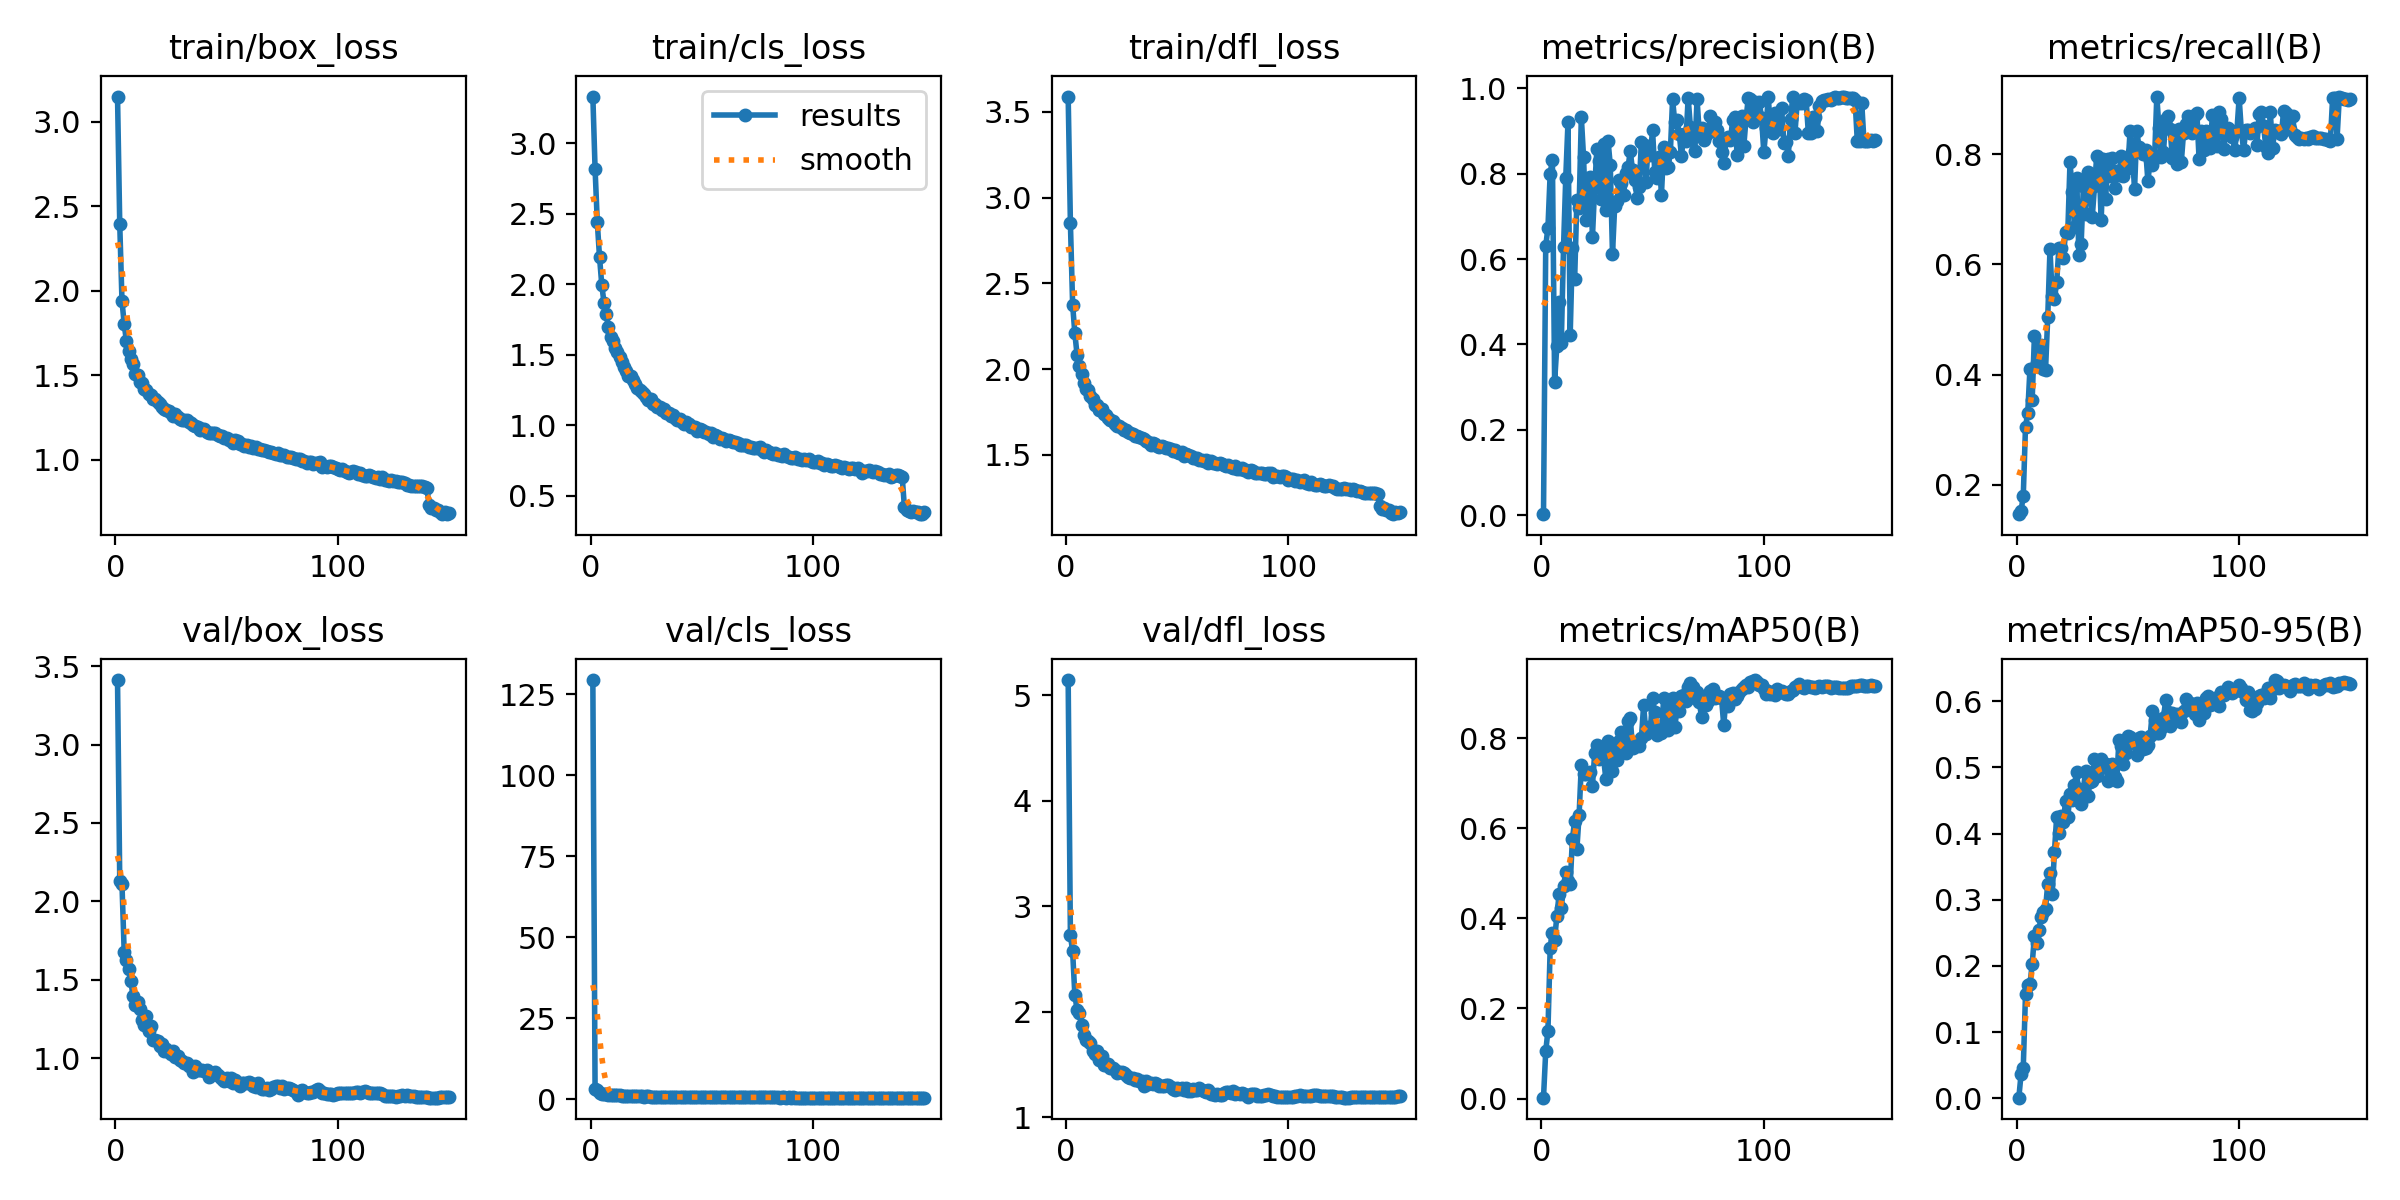

Source data for this figure (header and first rows):
epoch, train/box_loss, train/cls_loss, train/dfl_loss, metrics/precision(B), metrics/recall(B), metrics/mAP50(B), metrics/mAP50-95(B), val/box_loss, val/cls_loss, val/dfl_loss, lr/pg0, lr/pg1, lr/pg2
1, 3.148, 3.333, 3.59, 0.00261, 0.1465, 0.00197, 0.00071, 3.412, 129.4, 5.142, 0.07004, 0.003329, 0.003329
2, 2.393, 2.82, 2.853, 0.6301, 0.1522, 0.1047, 0.03597, 2.129, 2.935, 2.728, 0.04, 0.006618, 0.006618
3, 1.94, 2.44, 2.376, 0.6738, 0.1799, 0.1511, 0.04628, 2.109, 2.655, 2.571, 0.009911, 0.009863, 0.009863
4, 1.801, 2.194, 2.208, 0.8001, 0.3051, 0.334, 0.1573, 1.676, 1.844, 2.157, 0.009802, 0.009802, 0.009802
5, 1.7, 1.999, 2.083, 0.8331, 0.33, 0.3678, 0.1708, 1.628, 1.58, 2.019, 0.009736, 0.009736, 0.009736
6, 1.641, 1.871, 2.019, 0.3132, 0.4104, 0.3531, 0.1724, 1.571, 1.594, 1.986, 0.00967, 0.00967, 0.00967
7, 1.593, 1.789, 1.971, 0.3971, 0.3541, 0.4051, 0.2026, 1.489, 1.493, 1.875, 0.009604, 0.009604, 0.009604
8, 1.563, 1.696, 1.919, 0.4994, 0.4695, 0.4535, 0.2445, 1.393, 1.308, 1.782, 0.009538, 0.009538, 0.009538
9, 1.508, 1.626, 1.885, 0.4043, 0.4203, 0.4229, 0.2345, 1.339, 1.361, 1.734, 0.009472, 0.009472, 0.009472
10, 1.5, 1.595, 1.878, 0.6275, 0.4182, 0.4716, 0.2537, 1.357, 1.24, 1.726, 0.009406, 0.009406, 0.009406
11, 1.459, 1.548, 1.842, 0.7901, 0.4531, 0.5026, 0.2734, 1.313, 1.137, 1.702, 0.00934, 0.00934, 0.00934
12, 1.454, 1.518, 1.823, 0.9198, 0.4104, 0.4825, 0.2812, 1.244, 1.091, 1.624, 0.009274, 0.009274, 0.009274
13, 1.418, 1.484, 1.792, 0.4233, 0.408, 0.4771, 0.2864, 1.208, 1.088, 1.596, 0.009208, 0.009208, 0.009208
14, 1.413, 1.451, 1.789, 0.6261, 0.5052, 0.577, 0.3244, 1.268, 1.021, 1.629, 0.009142, 0.009142, 0.009142
15, 1.385, 1.415, 1.759, 0.5533, 0.6273, 0.6167, 0.341, 1.171, 0.9597, 1.546, 0.009076, 0.009076, 0.009076
16, 1.38, 1.387, 1.764, 0.739, 0.5427, 0.5538, 0.3087, 1.205, 1.053, 1.582, 0.00901, 0.00901, 0.00901
17, 1.355, 1.351, 1.736, 0.7205, 0.5378, 0.6296, 0.3724, 1.118, 0.9518, 1.491, 0.008944, 0.008944, 0.008944
18, 1.356, 1.348, 1.732, 0.9323, 0.5671, 0.7414, 0.4252, 1.119, 0.886, 1.496, 0.008878, 0.008878, 0.008878
19, 1.342, 1.323, 1.715, 0.8384, 0.6302, 0.72, 0.4011, 1.111, 0.8947, 1.502, 0.008812, 0.008812, 0.008812
20, 1.329, 1.291, 1.701, 0.6914, 0.6297, 0.7195, 0.4262, 1.079, 0.8477, 1.464, 0.008746, 0.008746, 0.008746
21, 1.308, 1.265, 1.697, 0.7782, 0.6124, 0.7223, 0.4168, 1.092, 0.845, 1.47, 0.00868, 0.00868, 0.00868
22, 1.3, 1.25, 1.678, 0.7931, 0.6583, 0.726, 0.4493, 1.048, 0.8225, 1.451, 0.008614, 0.008614, 0.008614
23, 1.293, 1.235, 1.669, 0.6518, 0.6574, 0.695, 0.4243, 1.057, 0.7942, 1.424, 0.008548, 0.008548, 0.008548
24, 1.287, 1.22, 1.668, 0.7695, 0.7863, 0.767, 0.4603, 1.036, 0.7523, 1.426, 0.008482, 0.008482, 0.008482
25, 1.274, 1.201, 1.653, 0.8572, 0.7319, 0.7839, 0.4514, 1.028, 0.7736, 1.426, 0.008416, 0.008416, 0.008416
26, 1.259, 1.183, 1.643, 0.8306, 0.6679, 0.7546, 0.4741, 1.048, 0.7771, 1.417, 0.00835, 0.00835, 0.00835
27, 1.267, 1.187, 1.647, 0.7406, 0.756, 0.7779, 0.4935, 1.004, 0.7519, 1.397, 0.008284, 0.008284, 0.008284
28, 1.254, 1.151, 1.631, 0.8685, 0.6166, 0.7559, 0.4526, 1.012, 0.7372, 1.383, 0.008218, 0.008218, 0.008218
29, 1.24, 1.152, 1.625, 0.715, 0.6366, 0.7101, 0.4441, 0.9889, 0.7284, 1.375, 0.008152, 0.008152, 0.008152
30, 1.232, 1.134, 1.62, 0.8774, 0.7419, 0.7946, 0.4671, 0.9829, 0.7067, 1.371, 0.008086, 0.008086, 0.008086
31, 1.234, 1.133, 1.608, 0.8205, 0.6914, 0.7666, 0.4946, 0.9691, 0.7027, 1.353, 0.00802, 0.00802, 0.00802
32, 1.232, 1.109, 1.609, 0.6115, 0.7681, 0.7271, 0.4569, 0.9695, 0.6899, 1.363, 0.007954, 0.007954, 0.007954
33, 1.221, 1.113, 1.602, 0.725, 0.7582, 0.781, 0.4776, 0.9511, 0.6983, 1.348, 0.007888, 0.007888, 0.007888
34, 1.215, 1.088, 1.596, 0.7362, 0.6863, 0.7509, 0.4793, 0.9513, 0.6755, 1.344, 0.007822, 0.007822, 0.007822
35, 1.204, 1.085, 1.589, 0.7863, 0.742, 0.7944, 0.5122, 0.9115, 0.6585, 1.301, 0.007756, 0.007756, 0.007756
36, 1.196, 1.067, 1.579, 0.7787, 0.796, 0.8127, 0.4865, 0.9478, 0.6782, 1.341, 0.00769, 0.00769, 0.00769
37, 1.191, 1.074, 1.572, 0.7506, 0.793, 0.7801, 0.4981, 0.922, 0.6326, 1.313, 0.007624, 0.007624, 0.007624
38, 1.175, 1.049, 1.559, 0.8024, 0.6806, 0.7679, 0.512, 0.924, 0.6308, 1.323, 0.007558, 0.007558, 0.007558
39, 1.181, 1.036, 1.569, 0.8162, 0.7909, 0.8371, 0.5066, 0.9218, 0.6172, 1.317, 0.007492, 0.007492, 0.007492
40, 1.178, 1.045, 1.561, 0.8525, 0.7191, 0.8443, 0.5052, 0.9161, 0.6336, 1.322, 0.007426, 0.007426, 0.007426
41, 1.163, 1.025, 1.552, 0.8077, 0.7909, 0.778, 0.4795, 0.9255, 0.6467, 1.318, 0.00736, 0.00736, 0.00736
42, 1.16, 1.012, 1.546, 0.7858, 0.7613, 0.7849, 0.5028, 0.8799, 0.607, 1.294, 0.007294, 0.007294, 0.007294
43, 1.158, 1.021, 1.548, 0.744, 0.7938, 0.7909, 0.5057, 0.8911, 0.6146, 1.293, 0.007228, 0.007228, 0.007228
44, 1.158, 1.012, 1.545, 0.7685, 0.7383, 0.7826, 0.4853, 0.9003, 0.6114, 1.294, 0.007162, 0.007162, 0.007162
45, 1.154, 0.9872, 1.538, 0.8751, 0.7702, 0.8012, 0.4797, 0.9096, 0.6124, 1.307, 0.007096, 0.007096, 0.007096
46, 1.145, 0.9895, 1.538, 0.8667, 0.7624, 0.874, 0.5421, 0.8914, 0.6003, 1.307, 0.00703, 0.00703, 0.00703
47, 1.138, 0.985, 1.532, 0.7796, 0.7973, 0.8104, 0.5325, 0.8778, 0.601, 1.283, 0.006964, 0.006964, 0.006964
48, 1.139, 0.9599, 1.522, 0.8644, 0.7596, 0.8244, 0.5052, 0.8668, 0.5977, 1.27, 0.006898, 0.006898, 0.006898
49, 1.128, 0.9731, 1.526, 0.8438, 0.7827, 0.8166, 0.5224, 0.8513, 0.5809, 1.26, 0.006832, 0.006832, 0.006832
50, 1.127, 0.9698, 1.518, 0.9015, 0.7745, 0.8884, 0.5475, 0.8741, 0.5681, 1.28, 0.006766, 0.006766, 0.006766
51, 1.117, 0.9532, 1.51, 0.8045, 0.8428, 0.8574, 0.5467, 0.8547, 0.5609, 1.272, 0.0067, 0.0067, 0.0067
52, 1.116, 0.9532, 1.517, 0.7902, 0.8041, 0.8077, 0.5374, 0.871, 0.5663, 1.28, 0.006634, 0.006634, 0.006634
53, 1.098, 0.938, 1.494, 0.8388, 0.7361, 0.82, 0.5373, 0.8404, 0.5572, 1.258, 0.006568, 0.006568, 0.006568
54, 1.113, 0.9491, 1.506, 0.7506, 0.8428, 0.8124, 0.519, 0.8628, 0.5683, 1.275, 0.006502, 0.006502, 0.006502
55, 1.107, 0.9162, 1.501, 0.8617, 0.8129, 0.8884, 0.5449, 0.8407, 0.5534, 1.252, 0.006436, 0.006436, 0.006436
56, 1.091, 0.9298, 1.491, 0.8142, 0.8065, 0.8395, 0.5467, 0.8245, 0.5389, 1.246, 0.00637, 0.00637, 0.00637
57, 1.089, 0.9234, 1.48, 0.8152, 0.7997, 0.8189, 0.5274, 0.8438, 0.5474, 1.271, 0.006304, 0.006304, 0.006304
58, 1.082, 0.9034, 1.481, 0.8498, 0.8081, 0.8741, 0.5294, 0.8397, 0.5457, 1.261, 0.006238, 0.006238, 0.006238
59, 1.087, 0.9084, 1.482, 0.974, 0.7506, 0.8895, 0.5339, 0.8411, 0.5446, 1.255, 0.006172, 0.006172, 0.006172
60, 1.073, 0.9034, 1.472, 0.9199, 0.7888, 0.8249, 0.5471, 0.8468, 0.535, 1.274, 0.006106, 0.006106, 0.006106
... 90 more rows
